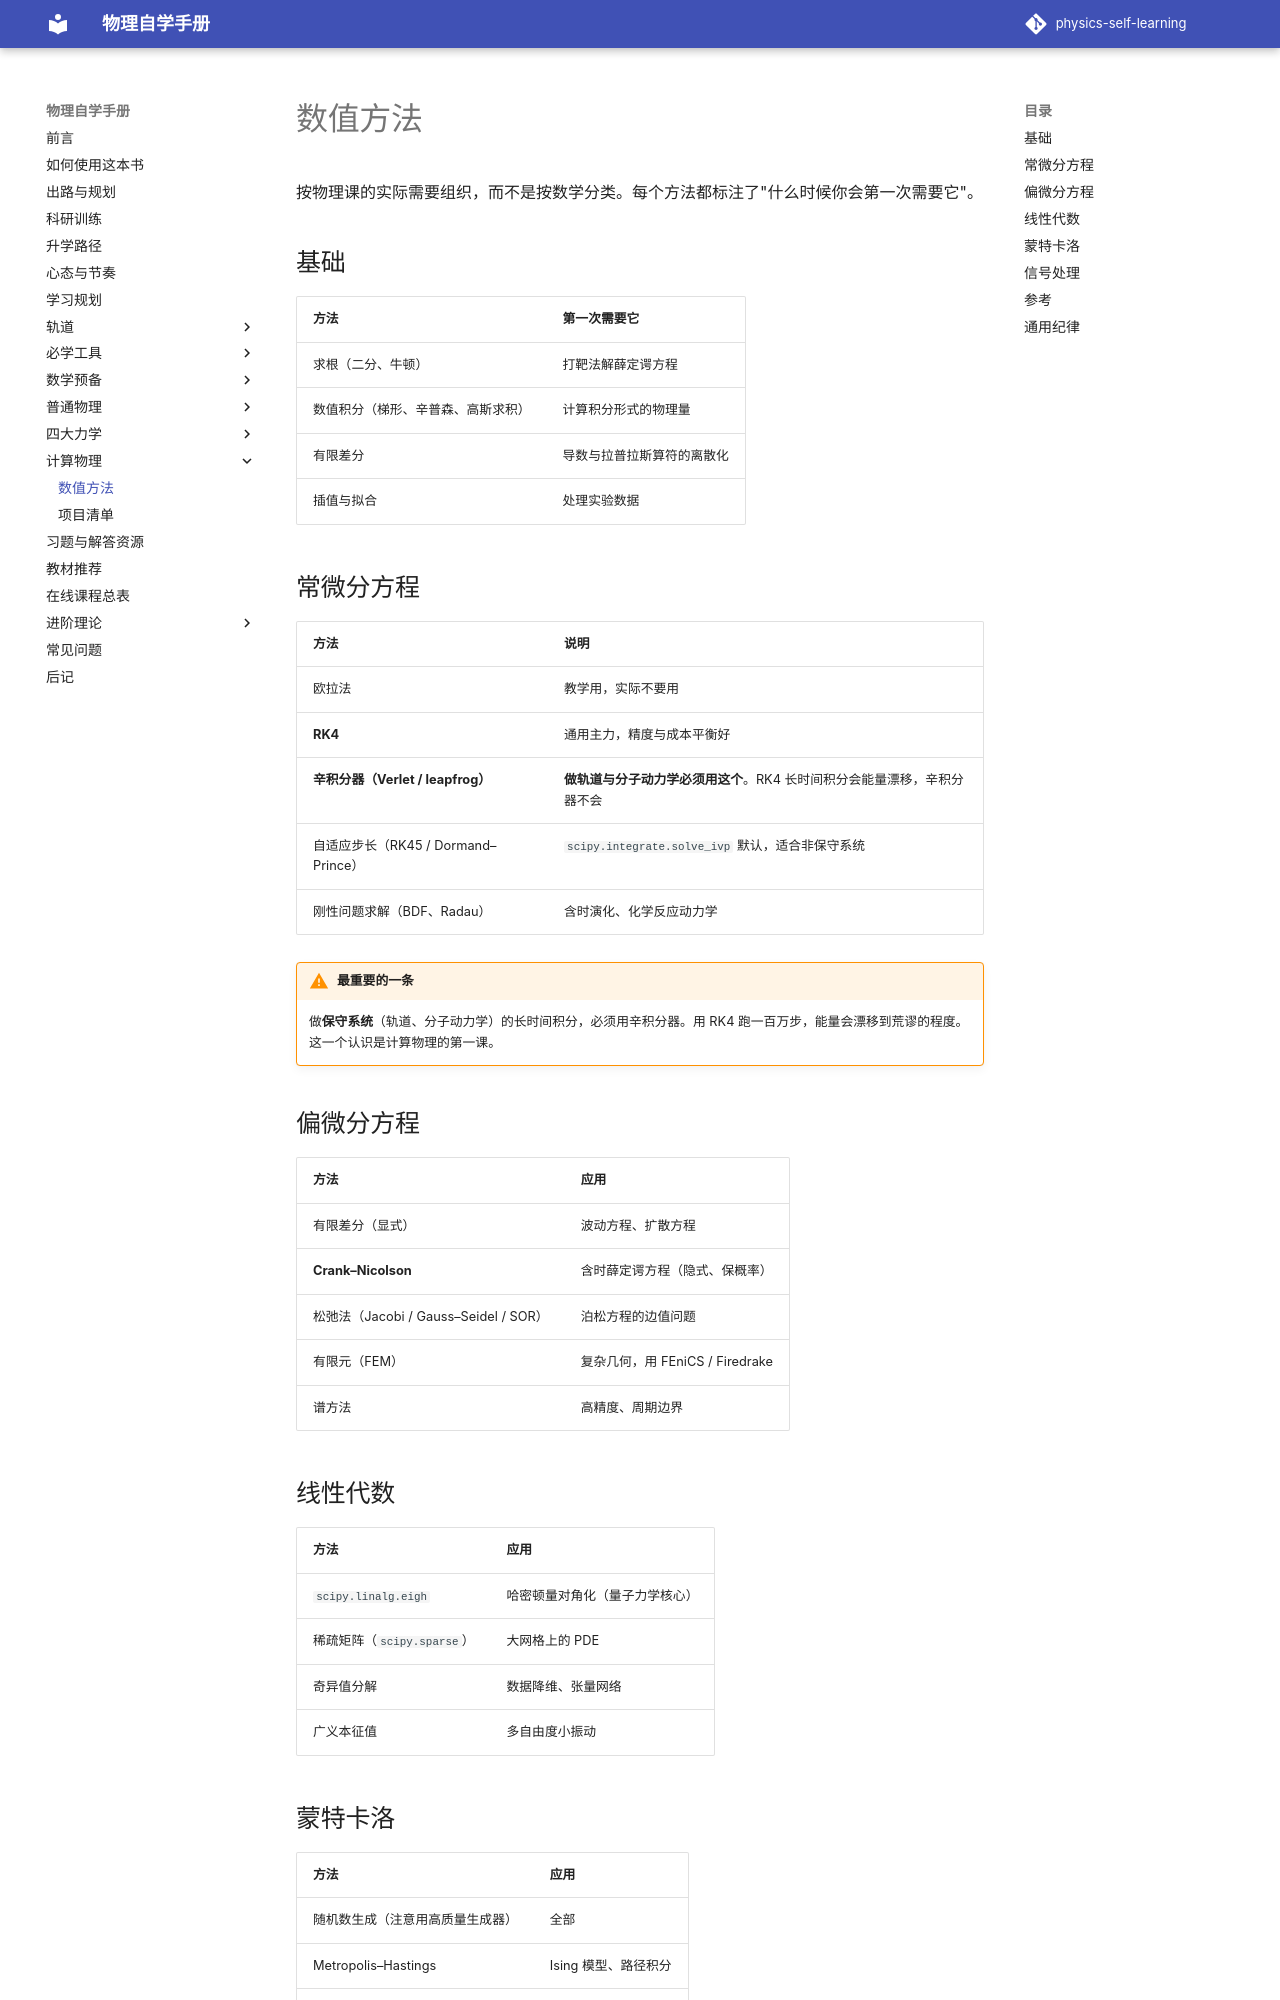

repository: shaoyitong2022-dot/physics-self-learning · page: 计算物理/数值方法/index.html · generator: mkdocs

# 数值方法

按物理课的实际需要组织，而不是按数学分类。每个方法都标注了"什么时候你会第一次需要它"。

## 基础

| 方法 | 第一次需要它 |
| --- | --- |
| 求根（二分、牛顿） | 打靶法解薛定谔方程 |
| 数值积分（梯形、辛普森、高斯求积） | 计算积分形式的物理量 |
| 有限差分 | 导数与拉普拉斯算符的离散化 |
| 插值与拟合 | 处理实验数据 |

## 常微分方程

| 方法 | 说明 |
| --- | --- |
| 欧拉法 | 教学用，实际不要用 |
| **RK4** | 通用主力，精度与成本平衡好 |
| **辛积分器（Verlet / leapfrog）** | **做轨道与分子动力学必须用这个**。RK4 长时间积分会能量漂移，辛积分器不会 |
| 自适应步长（RK45 / Dormand–Prince） | `scipy.integrate.solve_ivp` 默认，适合非保守系统 |
| 刚性问题求解（BDF、Radau） | 含时演化、化学反应动力学 |

!!! warning "最重要的一条"
    做**保守系统**（轨道、分子动力学）的长时间积分，必须用辛积分器。用 RK4 跑一百万步，能量会漂移到荒谬的程度。这一个认识是计算物理的第一课。

## 偏微分方程

| 方法 | 应用 |
| --- | --- |
| 有限差分（显式） | 波动方程、扩散方程 |
| **Crank–Nicolson** | 含时薛定谔方程（隐式、保概率） |
| 松弛法（Jacobi / Gauss–Seidel / SOR） | 泊松方程的边值问题 |
| 有限元（FEM） | 复杂几何，用 FEniCS / Firedrake |
| 谱方法 | 高精度、周期边界 |
